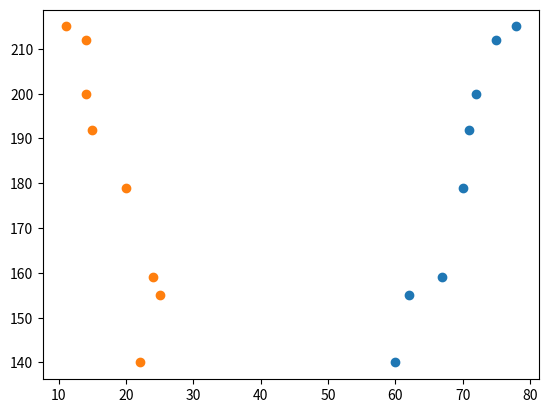

Python code for this plot:
import numpy as np
import matplotlib.pyplot as plt


y  = [140,155,159,179,192,200,212,215]
x1 = [60,62,67,70,71,72,75,78]
x2 = [22,25,24,20,15,14,14,11]

plt.scatter(x1,y)
plt.scatter(x2,y)

n = len(x1)

X1_square = []
for i in x1:
  X1_square.append(i*i)

X2_square = []
for i in x2:
  X2_square.append(i*i)

X1_y = []
for i in range(len(y)):
  X1_y.append(x1[i] * y[i])

X2_y = []
for i in range(len(y)):
  X2_y.append(x2[i] * y[i])

X1_X2 = []
for i in range(len(x2)):
  X1_X2.append(x1[i] * x2[i])

x1_2 = sum(X1_square) - (sum(x1) * sum(x1))/n;
x2_2 = sum(X2_square) - (sum(x2) * sum(x2))/n
x1_y = sum(X1_y) - (sum(x1) * sum(y)) / n
x2_y = sum(X2_y) - (sum(x2) * sum(y)) / n
x1_x2 = sum(X1_X2) - (sum(x1) * sum(x2)) / n

b1 = (x2_2 * x1_y - x1_x2 * x2_y) / (x1_2 * x2_2 - (x1_x2 * x1_x2))
print(b1)

b2 = (x1_2 * x2_y - x1_x2 * x1_y) / (x1_2 * x2_2 - x1_x2 * x1_x2)
print(b2)

b0 = sum(y)/len(y) - b1 * sum(x1)/len(x1) - b2 * sum(x2)/len(x2)
print(b0)

def mlr(x1,x2):
  return b0 + b1 * x1 + b2 * x2